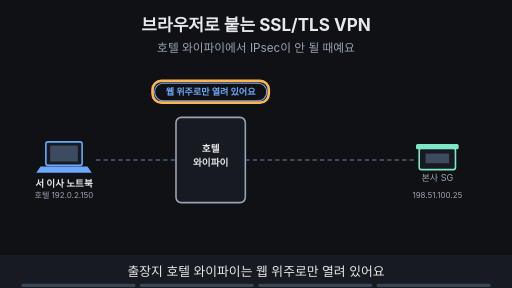
t = 0.00 s
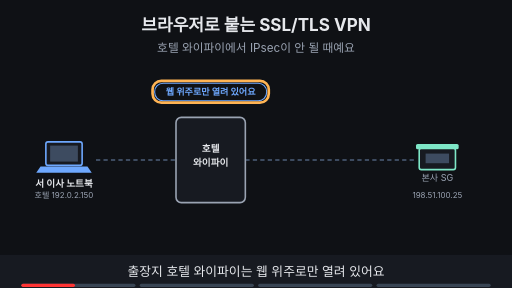
t = 1.88 s
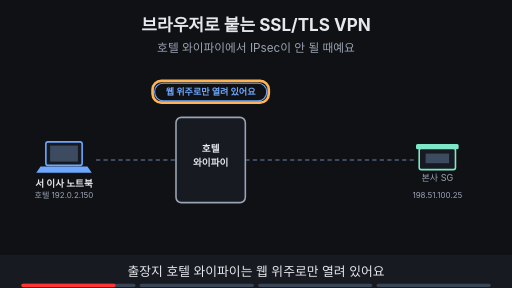
t = 3.30 s
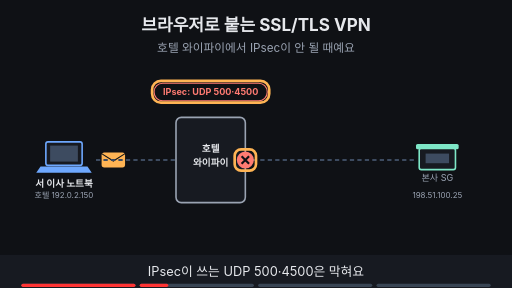
t = 5.00 s
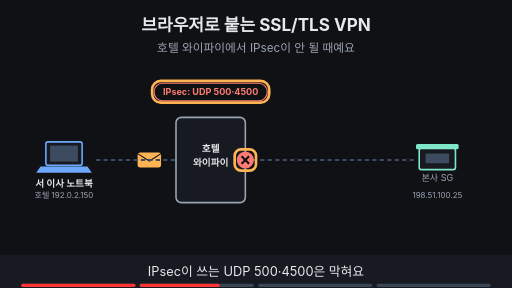
t = 6.80 s
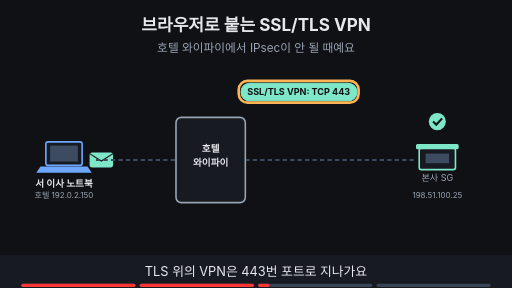
t = 8.40 s

The animated SVG that drew these frames (rendered in a browser with its animation timeline set to each time). Animation: 22 SMIL elements (animate=20,animateTransform=2); frames cover the first 8.40 s, repeats indefinitely.

<svg xmlns="http://www.w3.org/2000/svg" viewBox="0 0 960 540" width="960" height="540" font-family="-apple-system,'Apple SD Gothic Neo','Segoe UI',sans-serif">
<title>브라우저로 붙는 SSL/TLS VPN</title>
<rect width="960" height="540" fill="#0f1115"/>
<text x="480" y="58" text-anchor="middle" font-size="32" font-weight="700" fill="#e6e8ec">브라우저로 붙는 SSL/TLS VPN</text>
<text x="480" y="98" text-anchor="middle" font-size="22" fill="#9aa3b2">호텔 와이파이에서 IPsec이 안 될 때예요</text>
<g opacity="0"><animate attributeName="opacity" values="0;0;1;1;0;0" keyTimes="0;0.250;0.265;0.485;0.500;1" dur="16s" repeatCount="indefinite"/><g><animateTransform attributeName="transform" type="translate" values="190,300;190,300;310,300;310,300" keyTimes="0.000;0.275;0.475;1.000" dur="16s" repeatCount="indefinite"/><rect x="-22" y="-14" width="44" height="28" rx="5" fill="#ffb454"/><path d="M-22 -12 l22 14 l22 -14" fill="none" stroke="#0f1115" stroke-width="2"/></g></g><g opacity="0"><animate attributeName="opacity" values="0;0;1;1;0;0" keyTimes="0;0.500;0.515;0.735;0.750;1" dur="16s" repeatCount="indefinite"/><g><animateTransform attributeName="transform" type="translate" values="190,300;190,300;770,300;770,300" keyTimes="0.000;0.525;0.725;1.000" dur="16s" repeatCount="indefinite"/><rect x="-22" y="-14" width="44" height="28" rx="5" fill="#7ee7c7"/><path d="M-22 -12 l22 14 l22 -14" fill="none" stroke="#0f1115" stroke-width="2"/></g></g><rect x="86" y="266" width="68" height="44" rx="4" fill="#171a21" stroke="#6ea8fe" stroke-width="3"/><rect x="94" y="273" width="52" height="30" fill="#3d4b60"/><polygon points="76,312 164,312 172,324 68,324" fill="#6ea8fe"/><text x="120" y="350" text-anchor="middle" font-size="18" font-weight="700" fill="#e6e8ec">서 이사 노트북</text><text x="120" y="372" text-anchor="middle" font-size="15" fill="#9aa3b2">호텔 192.0.2.150</text><line x1="180" y1="300" x2="330" y2="300" stroke="#3d4b60" stroke-width="4" stroke-dasharray="8 6"/><line x1="460" y1="300" x2="780" y2="300" stroke="#3d4b60" stroke-width="4" stroke-dasharray="8 6"/><rect x="330" y="220" width="130" height="160" rx="10" fill="#171a21" stroke="#9aa3b2" stroke-width="3"/><text x="395" y="285" text-anchor="middle" font-size="18" font-weight="700" fill="#e6e8ec">호텔</text><text x="395" y="312" text-anchor="middle" font-size="18" font-weight="700" fill="#e6e8ec">와이파이</text><rect x="786" y="278" width="68" height="40" rx="4" fill="#171a21" stroke="#7ee7c7" stroke-width="3"/><rect x="780" y="270" width="80" height="10" rx="3" fill="#7ee7c7"/><rect x="798" y="288" width="44" height="18" fill="#3d4b60"/><text x="820" y="340" text-anchor="middle" font-size="17" fill="#9aa3b2">본사 SG</text><text x="820" y="372" text-anchor="middle" font-size="15" fill="#9aa3b2">198.51.100.25</text><g opacity="1"><animate attributeName="opacity" values="1;1;0;0" keyTimes="0;0.235;0.250;1" dur="16s" repeatCount="indefinite"/><rect x="290" y="156" width="210" height="33" rx="16" fill="#0f1115" stroke="#6ea8fe" stroke-width="2"/><text x="395" y="178.12" text-anchor="middle" font-size="17" font-weight="700" fill="#6ea8fe">웹 위주로만 열려 있어요</text></g><g opacity="1"><animate attributeName="opacity" values="1;1;0;0" keyTimes="0;0.235;0.250;1" dur="16s" repeatCount="indefinite"/><rect x="286.05" y="151.5" width="217.89999999999998" height="41" rx="16.5" fill="none" stroke="#ffb454" stroke-width="5"/></g><g opacity="0"><animate attributeName="opacity" values="0;0;1;1;0;0" keyTimes="0;0.250;0.265;0.485;0.500;1" dur="16s" repeatCount="indefinite"/><rect x="289" y="156" width="212" height="33" rx="16" fill="#0f1115" stroke="#ff7b72" stroke-width="2"/><text x="395" y="178.12" text-anchor="middle" font-size="17" font-weight="700" fill="#ff7b72">IPsec: UDP 500·4500</text></g><g opacity="0"><animate attributeName="opacity" values="0;0;1;1;0;0" keyTimes="0;0.250;0.265;0.485;0.500;1" dur="16s" repeatCount="indefinite"/><rect x="285.2" y="151.5" width="219.6" height="41" rx="16.5" fill="none" stroke="#ffb454" stroke-width="5"/></g><g opacity="0"><animate attributeName="opacity" values="0;0;1;1;0;0" keyTimes="0;0.250;0.265;0.485;0.500;1" dur="16s" repeatCount="indefinite"/><circle cx="460" cy="300" r="16" fill="#ff7b72"/><path d="M453 293 l14 14 M467 293 l-14 14" stroke="#0f1115" stroke-width="4"/></g><g opacity="0"><animate attributeName="opacity" values="0;0;1;1;0;0" keyTimes="0;0.250;0.265;0.485;0.500;1" dur="16s" repeatCount="indefinite"/><rect x="440" y="280" width="40" height="40" rx="12" fill="none" stroke="#ffb454" stroke-width="5"/></g><g opacity="0"><animate attributeName="opacity" values="0;0;1;1;0;0" keyTimes="0;0.500;0.515;0.735;0.750;1" dur="16s" repeatCount="indefinite"/><rect x="452" y="156" width="217" height="33" rx="16" fill="#7ee7c7" stroke="#7ee7c7" stroke-width="2"/><text x="560" y="178.12" text-anchor="middle" font-size="17" font-weight="700" fill="#0f1115">SSL/TLS VPN: TCP 443</text></g><g opacity="0"><animate attributeName="opacity" values="0;0;1;1;0;0" keyTimes="0;0.500;0.515;0.735;0.750;1" dur="16s" repeatCount="indefinite"/><rect x="447.65" y="151.5" width="224.7" height="41" rx="16.5" fill="none" stroke="#ffb454" stroke-width="5"/></g><g opacity="0"><animate attributeName="opacity" values="0;0;1;1;0;0" keyTimes="0;0.500;0.515;0.735;0.750;1" dur="16s" repeatCount="indefinite"/><circle cx="820" cy="228" r="16" fill="#7ee7c7"/><path d="M812 228 l6 6 l11 -12" fill="none" stroke="#0f1115" stroke-width="4"/></g><g opacity="0"><animate attributeName="opacity" values="0;0;1;1" keyTimes="0;0.750;0.765;1" dur="16s" repeatCount="indefinite"/><rect x="272" y="430" width="415" height="34" rx="17" fill="#7ee7c7" stroke="#7ee7c7" stroke-width="2"/><text x="480" y="453.48" text-anchor="middle" font-size="18" font-weight="700" fill="#0f1115">웹이 열려 있으면 SSL/TLS VPN은 대개 통과해요</text></g>
<rect x="0" y="478" width="960" height="62" fill="#171a21"/>
<g opacity="1"><animate attributeName="opacity" values="1;1;0;0" keyTimes="0;0.235;0.250;1" dur="16s" repeatCount="indefinite"/><text x="480" y="518" text-anchor="middle" font-size="24" fill="#e6e8ec">출장지 호텔 와이파이는 웹 위주로만 열려 있어요</text></g>
<g opacity="0"><animate attributeName="opacity" values="0;0;1;1;0;0" keyTimes="0;0.250;0.265;0.485;0.500;1" dur="16s" repeatCount="indefinite"/><text x="480" y="518" text-anchor="middle" font-size="24" fill="#e6e8ec">IPsec이 쓰는 UDP 500·4500은 막혀요</text></g>
<g opacity="0"><animate attributeName="opacity" values="0;0;1;1;0;0" keyTimes="0;0.500;0.515;0.735;0.750;1" dur="16s" repeatCount="indefinite"/><text x="480" y="518" text-anchor="middle" font-size="24" fill="#e6e8ec">TLS 위의 VPN은 443번 포트로 지나가요</text></g>
<g opacity="0"><animate attributeName="opacity" values="0;0;1;1" keyTimes="0;0.750;0.765;1" dur="16s" repeatCount="indefinite"/><text x="480" y="518" text-anchor="middle" font-size="24" fill="#e6e8ec">환경에 따라 IPsec과 SSL/TLS VPN을 나눠 써요</text></g>

<g aria-label="재생 진행 막대" data-stage-count="4"><g class="progress-segment" data-stage="1"><rect x="40" y="532" width="214" height="6" rx="3" fill="#394554"/><rect x="40" y="532" width="0" height="6" rx="3" fill="#ff3434"><animate attributeName="width" values="0;214;214" keyTimes="0;0.250000;1" dur="16s" repeatCount="indefinite"/></rect></g><g class="progress-segment" data-stage="2"><rect x="262" y="532" width="214" height="6" rx="3" fill="#394554"/><rect x="262" y="532" width="0" height="6" rx="3" fill="#ff3434"><animate attributeName="width" values="0;0;214;214" keyTimes="0;0.250000;0.500000;1" dur="16s" repeatCount="indefinite"/></rect></g><g class="progress-segment" data-stage="3"><rect x="484" y="532" width="214" height="6" rx="3" fill="#394554"/><rect x="484" y="532" width="0" height="6" rx="3" fill="#ff3434"><animate attributeName="width" values="0;0;214;214" keyTimes="0;0.500000;0.750000;1" dur="16s" repeatCount="indefinite"/></rect></g><g class="progress-segment" data-stage="4"><rect x="706" y="532" width="214" height="6" rx="3" fill="#394554"/><rect x="706" y="532" width="0" height="6" rx="3" fill="#ff3434"><animate attributeName="width" values="0;0;214" keyTimes="0;0.750000;1" dur="16s" repeatCount="indefinite"/></rect></g></g></svg>
